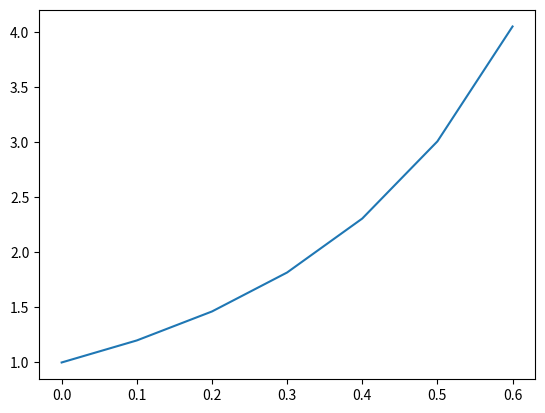

Recreate this plot in Python.
# -*- coding: utf-8 -*-
"""
Created on Thu Feb  8 10:33:40 2024

[redacted]
"""

import matplotlib.pyplot as plt

h = 0.1 # step size
x0 = 0 # initial x- value
xmax = 0.5 # final x- value
y0 = 1 # initial y- value

y_euler = [y0]
x_list = [x0]

f = lambda x,y: 2*y **(3/2)

while x0 <= xmax :
    print("x0 = ",x0)
    y1 = y0 + f(x0 ,y0)*h
    y_euler . append (y1)
    y0=y1
    x0 = round (x0+h ,10)
    x_list.append(x0)
    
    
plt.plot(x_list,y_euler)
plt.show()
